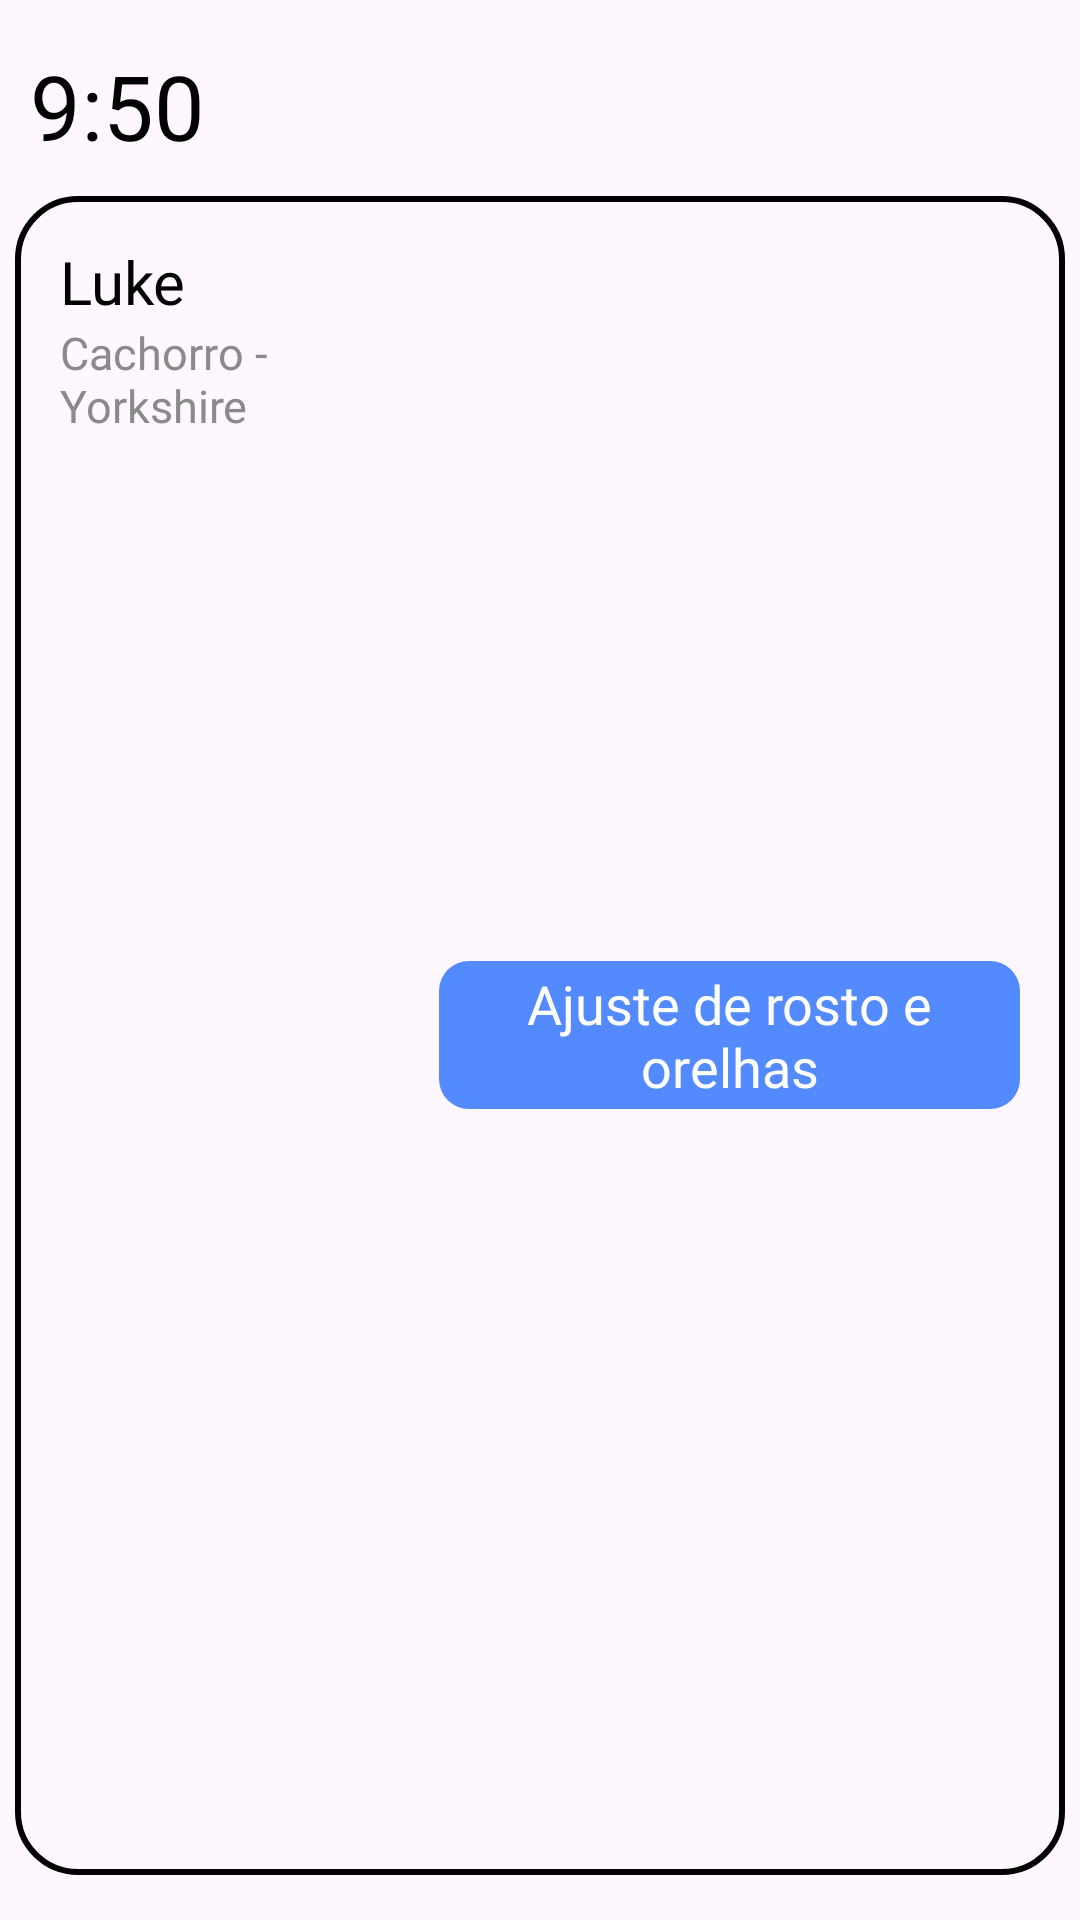

Android layout source for this screen:
<!-- AndroidManifest.xml: application theme Theme.GestaoPetControl -->
<!-- res/layout/linha_agendamentos.xml -->
<?xml version="1.0" encoding="utf-8"?>
<androidx.constraintlayout.widget.ConstraintLayout xmlns:android="http://schemas.android.com/apk/res/android"
    xmlns:tools="http://schemas.android.com/tools"
    android:layout_width="match_parent"
    android:layout_height="wrap_content">

    <LinearLayout
        android:layout_width="match_parent"
        android:layout_height="match_parent"
        android:layout_margin="5dp"
        android:orientation="vertical"
        android:paddingTop="10sp"
        android:paddingBottom="10sp"
        tools:layout_editor_absoluteX="5dp">

        <TextView
            android:id="@+id/linhaAgen_txtHora"
            android:layout_width="match_parent"
            android:layout_height="wrap_content"
            android:layout_marginBottom="10dp"
            android:fontFamily="@font/googlesansflex"
            android:paddingStart="5sp"
            android:text="9:50"
            android:textColor="@color/texto"
            android:textFontWeight="400"
            android:textSize="30sp" />

        <LinearLayout
            android:id="@+id/borda_conteudo"
            android:layout_width="match_parent"
            android:layout_height="match_parent"
            android:background="@drawable/border"
            android:orientation="vertical"
            android:padding="15sp">

            <LinearLayout
                android:id="@+id/conteudo_agendamento"
                android:layout_width="match_parent"
                android:layout_height="match_parent"
                android:orientation="horizontal">

                <LinearLayout
                    android:layout_width="wrap_content"
                    android:layout_height="wrap_content"
                    android:layout_weight="1"
                    android:orientation="vertical">

                    <TextView
                        android:id="@+id/linhaAgen_PetNome"
                        android:layout_width="wrap_content"
                        android:layout_height="wrap_content"
                        android:layout_weight="1"
                        android:fontFamily="@font/googlesansflex"
                        android:text="Luke"
                        android:textColor="@color/texto"
                        android:textSize="20sp" />

                    <TextView
                        android:id="@+id/linhaAgen_PetExtra"
                        android:layout_width="wrap_content"
                        android:layout_height="wrap_content"
                        android:fontFamily="@font/googlesansflex"
                        android:text="Cachorro - Yorkshire"
                        android:textColor="@color/textoSub"
                        android:textSize="15sp" />

                </LinearLayout>

                <TextView
                    android:id="@+id/linhaAgen_ServicoNome"
                    android:layout_width="wrap_content"
                    android:layout_height="wrap_content"
                    android:layout_gravity="center"
                    android:layout_weight="1"
                    android:background="@drawable/box_agen"
                    android:fontFamily="@font/googlesansflex"
                    android:gravity="center"
                    android:padding="2sp"
                    android:text="Ajuste de rosto e orelhas"
                    android:textColor="#FFFFFF"
                    android:textSize="18sp" />
            </LinearLayout>

        </LinearLayout>

    </LinearLayout>
</androidx.constraintlayout.widget.ConstraintLayout>
<!-- resources referenced by this layout -->
<resources>
  <color name="texto">#000000</color>
  <color name="textoSub">#8A8A8A</color>
  <!-- drawable border (drawable) -->
  <?xml version="1.0" encoding="utf-8"?>
  <shape xmlns:android="http://schemas.android.com/apk/res/android"
      android:shape="rectangle">
  
      
      <solid android:color="@android:color/transparent" />
  
      
      <stroke
          android:width="2dp"
          android:color="#000000" /> 
  
      
      <corners android:radius="20dp" />
  
  </shape>
  <!-- drawable box_agen (drawable) -->
  <?xml version="1.0" encoding="utf-8"?>
  <shape xmlns:android="http://schemas.android.com/apk/res/android"
      android:shape="rectangle">
  
      <solid android:color="#538AFF" />
      <corners android:radius="10dp"/>
  
  </shape>
  <style name="Theme.GestaoPetControl" parent="Base.Theme.GestaoPetControl" />
  <style name="Base.Theme.GestaoPetControl" parent="Theme.Material3.DayNight.NoActionBar">
          
          
      </style>
</resources>
